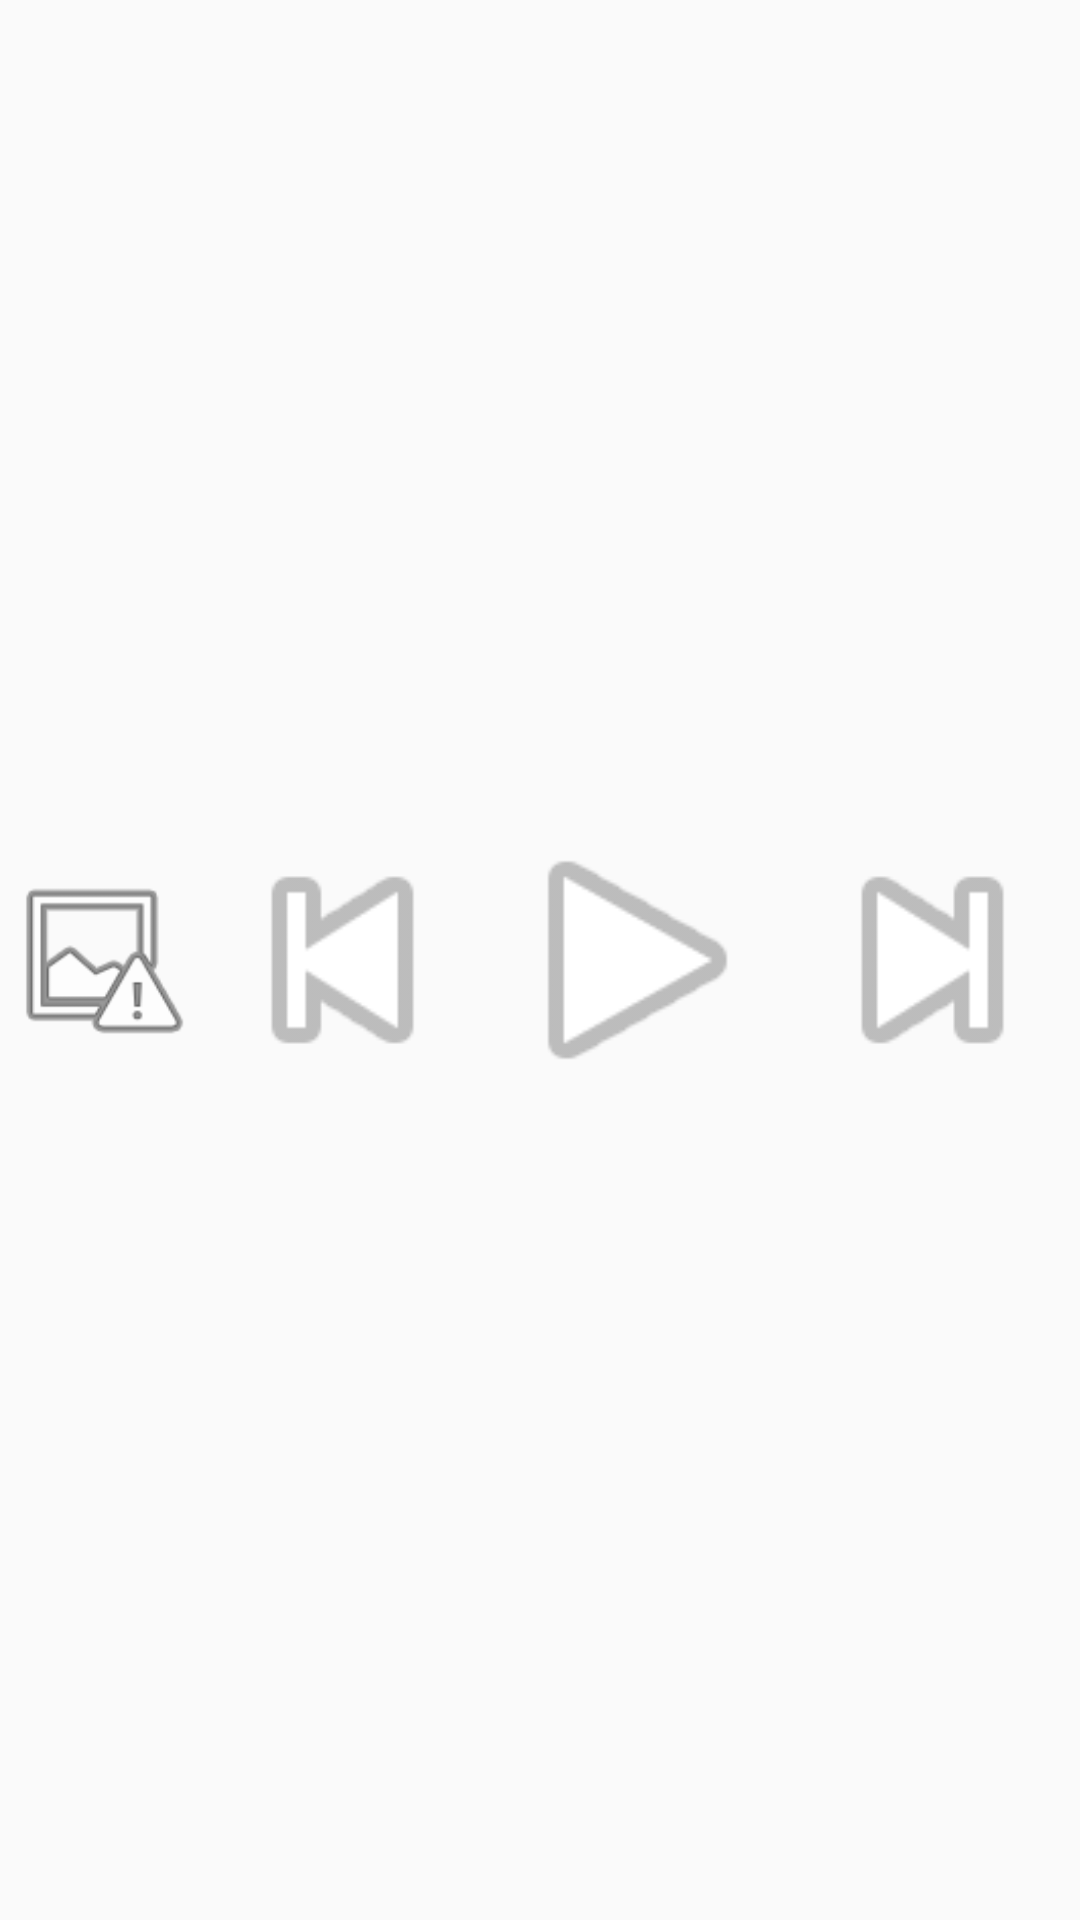

Produce the Android XML layout that renders to this screen, including the resource entries it uses.
<!-- AndroidManifest.xml: application theme Theme.IronDolphinMusicPlayer -->
<!-- res/layout/controls_small.xml -->
<?xml version="1.0" encoding="utf-8"?>
<LinearLayout xmlns:android="http://schemas.android.com/apk/res/android"
    android:layout_width="match_parent" android:layout_height="match_parent"
    android:orientation="vertical" xmlns:app="http://schemas.android.com/apk/res-auto">


    <LinearLayout
        android:layout_width="match_parent"
        android:layout_height="match_parent"
        android:layout_weight="40"
        android:orientation="horizontal">

        <ImageView
            android:id="@+id/albumImage"
            android:layout_width="wrap_content"
            android:layout_height="match_parent"
            android:layout_weight="2"
            app:srcCompat="@android:drawable/ic_menu_report_image" />

        <ImageView
            android:id="@+id/prevButton"
            android:layout_width="wrap_content"
            android:layout_height="match_parent"
            android:layout_weight="4"
            app:srcCompat="@android:drawable/ic_media_previous" />

        <ImageView
            android:id="@+id/playPauseButton"
            android:layout_width="wrap_content"
            android:layout_height="match_parent"
            android:layout_weight="4"
            app:srcCompat="@android:drawable/ic_media_play" />

        <ImageView
            android:id="@+id/nextButton"
            android:layout_width="wrap_content"
            android:layout_height="match_parent"
            android:layout_weight="4"
            app:srcCompat="@android:drawable/ic_media_next" />

    </LinearLayout>

</LinearLayout>
<!-- resources referenced by this layout -->
<resources>
  <style name="Theme.IronDolphinMusicPlayer" parent="Theme.AppCompat.Light.NoActionBar">
          
          <item name="colorPrimary">@color/purple_500</item>
          <item name="colorPrimaryVariant">@color/purple_700</item>
          <item name="colorOnPrimary">@color/white</item>
          
          <item name="colorSecondary">@color/teal_200</item>
          <item name="colorSecondaryVariant">@color/teal_700</item>
          <item name="colorOnSecondary">@color/black</item>
          
          <item name="android:statusBarColor" tools:targetApi="l">?attr/colorPrimaryVariant</item>
  
          
  
      </style>
  <!-- not gathered from this repository: default colours our renderer supplied (Android Studio template values) -->
  <color name="purple_500">#FF6200EE</color>
  <color name="purple_700">#FF3700B3</color>
  <color name="teal_200">#FF03DAC5</color>
  <color name="teal_700">#FF018786</color>
  <color name="black">#FF000000</color>
  <color name="white">#FFFFFFFF</color>
</resources>
